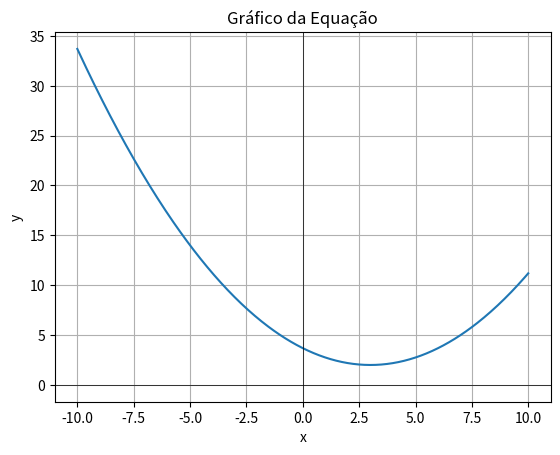

Here is the Python script that generated this plot:
import numpy as np
import matplotlib.pyplot as plt

# Define os valores eixo x
x = np.linspace(-10, 10, 400)  

# coeficientes da função quadrática
a = 0.1875
b = -1.125
c = 3.6875

# Definindo a função
y = a * x**2 + b * x + c

# Exibe o gráfico
plt.plot(x, y, label=r'$y = 2x^2 + 3x - 5$')

plt.title('Gráfico da Equação')
plt.xlabel('x')
plt.ylabel('y')

plt.grid(True)  
plt.axhline(0, color='black',linewidth=0.5) 
plt.axvline(0, color='black',linewidth=0.5)  
plt.show()
